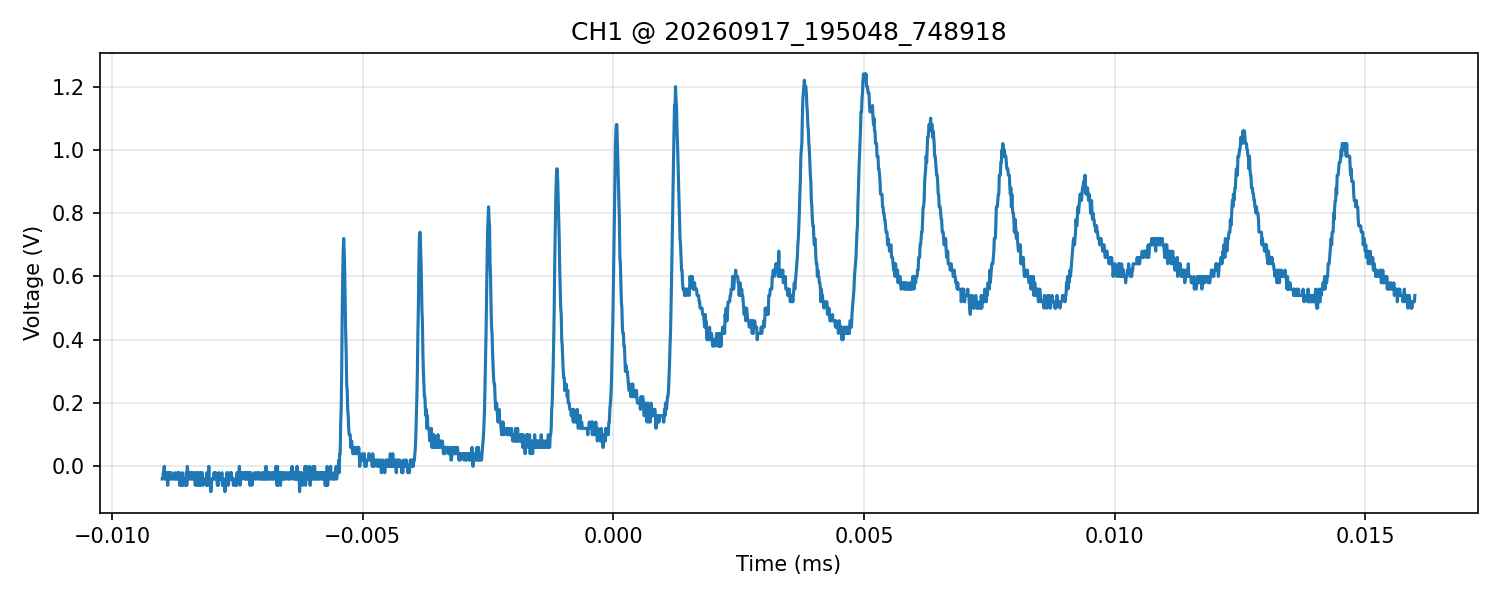

The table this chart was drawn from, first rows:
time_s, voltage_V
-9.000000000000000228e-06, -4.000000000000000083e-02
-8.990000000000000324e-06, -4.000000000000000083e-02
-8.980000000000000419e-06, -2.000000000000000042e-02
-8.970000000000000515e-06, -2.000000000000000042e-02
-8.960000000000000611e-06, 0.000000000000000000e+00
-8.950000000000000707e-06, -4.000000000000000083e-02
-8.940000000000000802e-06, -2.000000000000000042e-02
-8.930000000000000898e-06, -2.000000000000000042e-02
-8.920000000000000994e-06, -4.000000000000000083e-02
-8.909999999999999396e-06, -2.000000000000000042e-02
-8.899999999999999491e-06, -4.000000000000000083e-02
-8.889999999999999587e-06, -5.999999999999999778e-02
-8.879999999999999683e-06, -2.000000000000000042e-02
-8.869999999999999779e-06, -4.000000000000000083e-02
-8.859999999999999874e-06, -2.000000000000000042e-02
-8.849999999999999970e-06, -4.000000000000000083e-02
-8.840000000000000066e-06, -4.000000000000000083e-02
-8.830000000000000162e-06, -2.000000000000000042e-02
-8.820000000000000257e-06, -2.000000000000000042e-02
-8.810000000000000353e-06, -4.000000000000000083e-02
-8.800000000000000449e-06, -4.000000000000000083e-02
-8.790000000000000545e-06, -4.000000000000000083e-02
-8.780000000000000640e-06, -4.000000000000000083e-02
-8.770000000000000736e-06, -4.000000000000000083e-02
-8.760000000000000832e-06, -4.000000000000000083e-02
-8.750000000000000928e-06, -2.000000000000000042e-02
-8.740000000000001023e-06, -4.000000000000000083e-02
-8.729999999999999425e-06, -4.000000000000000083e-02
-8.719999999999999521e-06, -4.000000000000000083e-02
-8.709999999999999616e-06, -4.000000000000000083e-02
-8.699999999999999712e-06, -2.000000000000000042e-02
-8.689999999999999808e-06, -4.000000000000000083e-02
-8.679999999999999904e-06, -2.000000000000000042e-02
-8.669999999999999999e-06, -4.000000000000000083e-02
-8.660000000000000095e-06, -2.000000000000000042e-02
-8.650000000000000191e-06, -5.999999999999999778e-02
-8.640000000000000287e-06, -4.000000000000000083e-02
-8.630000000000000382e-06, -4.000000000000000083e-02
-8.620000000000000478e-06, -5.999999999999999778e-02
-8.610000000000000574e-06, -4.000000000000000083e-02
-8.600000000000000670e-06, -2.000000000000000042e-02
-8.590000000000000765e-06, -5.999999999999999778e-02
-8.580000000000000861e-06, -4.000000000000000083e-02
-8.570000000000000957e-06, -4.000000000000000083e-02
-8.559999999999999359e-06, -4.000000000000000083e-02
-8.549999999999999454e-06, -4.000000000000000083e-02
-8.539999999999999550e-06, -5.999999999999999778e-02
-8.529999999999999646e-06, -4.000000000000000083e-02
-8.519999999999999742e-06, -2.000000000000000042e-02
-8.509999999999999837e-06, -5.999999999999999778e-02
-8.499999999999999933e-06, 0.000000000000000000e+00
-8.490000000000000029e-06, -2.000000000000000042e-02
-8.480000000000000124e-06, -2.000000000000000042e-02
-8.470000000000000220e-06, -4.000000000000000083e-02
-8.460000000000000316e-06, -4.000000000000000083e-02
-8.450000000000000412e-06, -2.000000000000000042e-02
-8.440000000000000507e-06, -2.000000000000000042e-02
-8.430000000000000603e-06, -4.000000000000000083e-02
-8.420000000000000699e-06, -4.000000000000000083e-02
-8.410000000000000795e-06, -2.000000000000000042e-02
... 2,440 more rows
